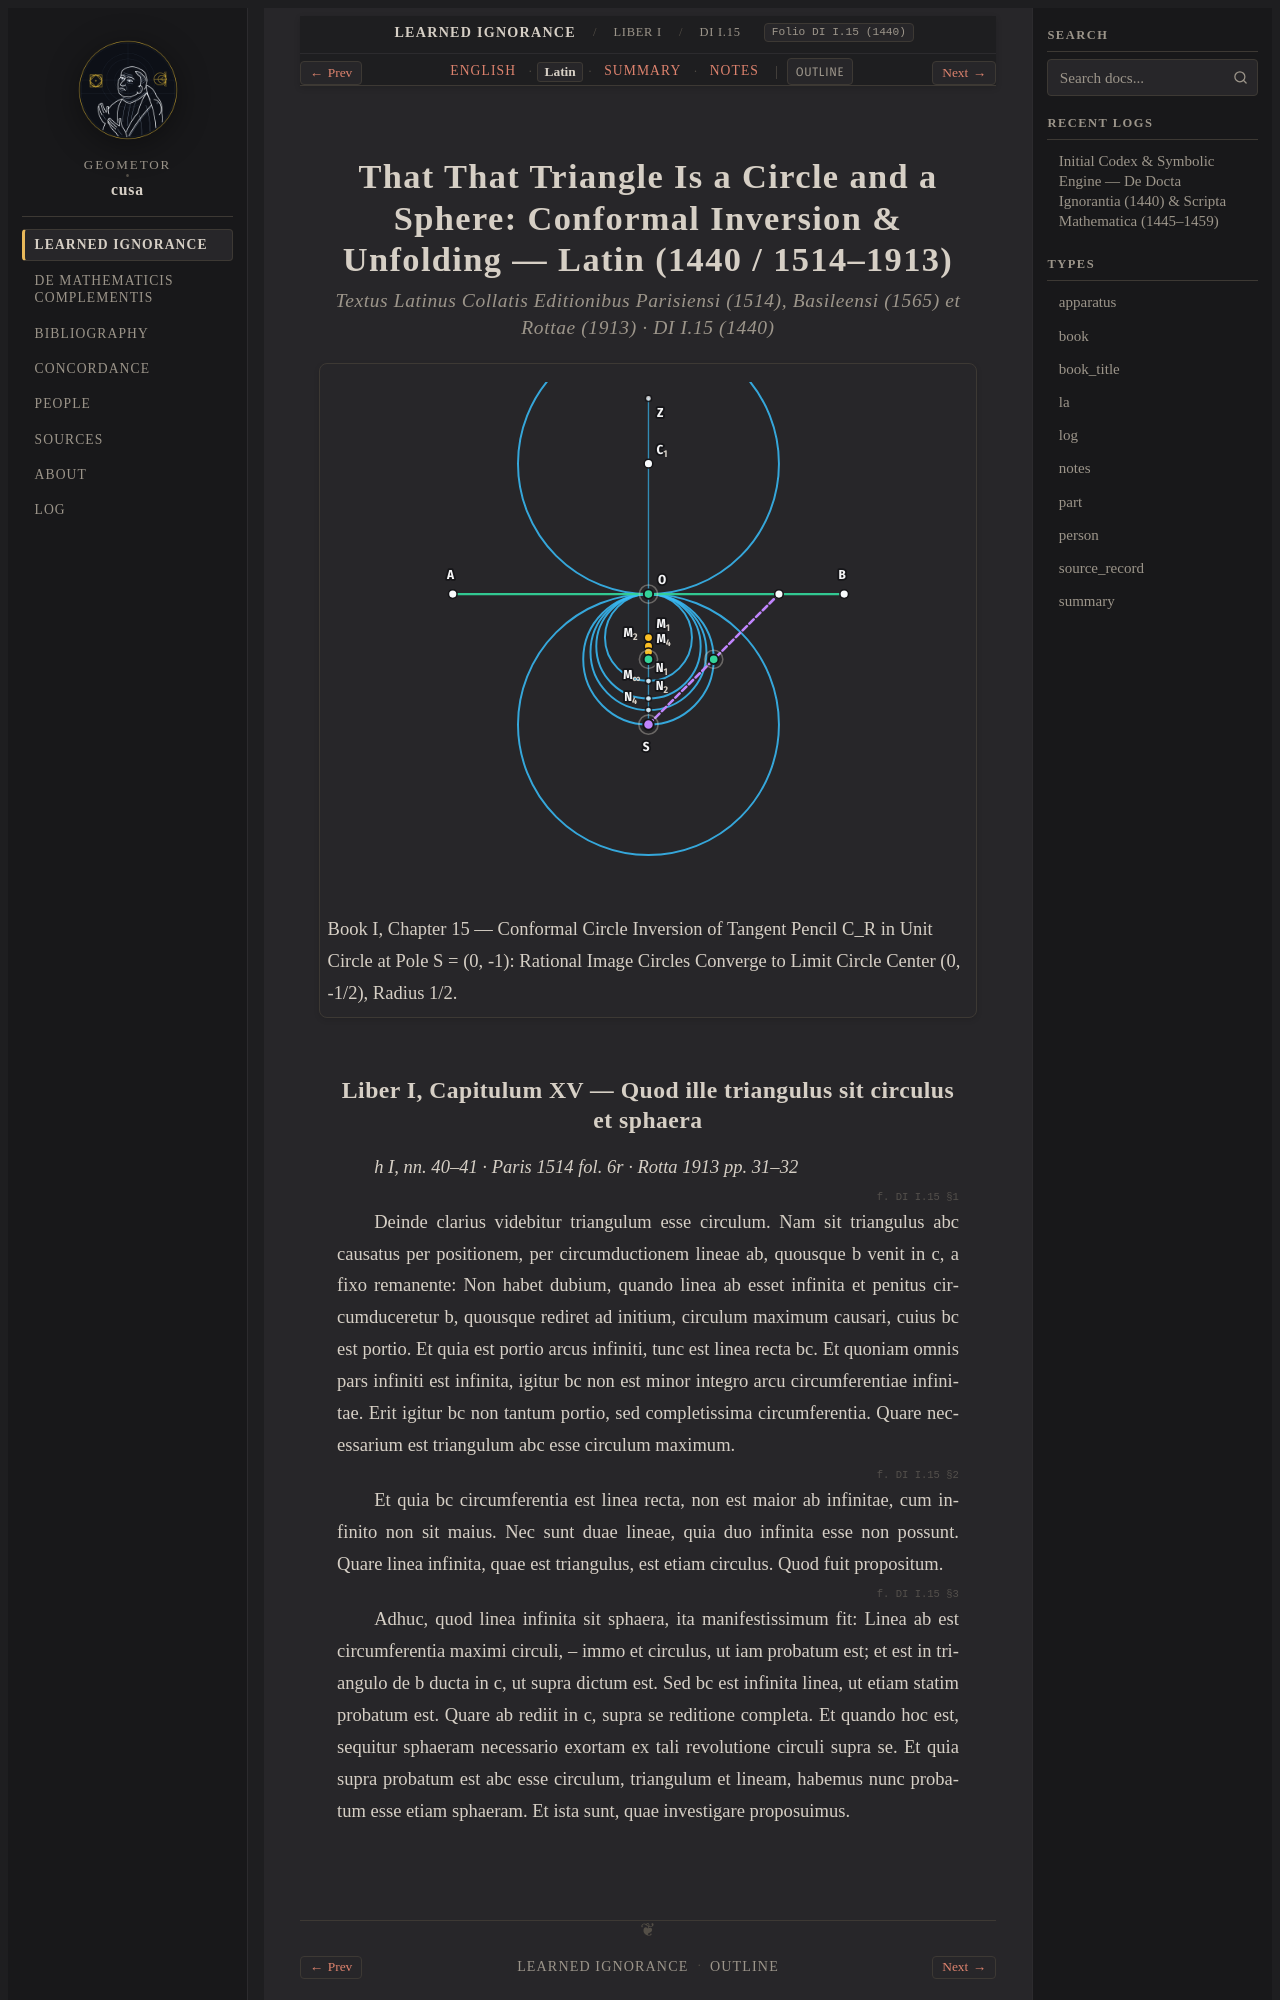

repository: geometor/cusa · page: de_docta_ignorantia/liber_i/cap_15/la.html · generator: sphinx

:order: 100
:layout: book
:type: la
:title: That That Triangle Is a Circle and a Sphere: Conformal Inversion & Unfolding — Latin (1440 / 1514–1913)
:canonical_id: DI I.15
:original_id: DI I.15
:folio: DI I.15 (1440)
:tracks: English: index | Latin: la | Summary: summary | Notes: notes

.. _cap_15-la:

=======================================================================================================
That That Triangle Is a Circle and a Sphere: Conformal Inversion & Unfolding — Latin (1440 / 1514–1913)
=======================================================================================================

.. rubric:: Textus Latinus Collatis Editionibus Parisiensi (1514), Basileensi (1565) et Rottae (1913) · DI I.15 (1440)

.. picture:: /_static/figures/cusa_mobius_inversion.svg
   :alt: That That Triangle Is a Circle and a Sphere: Conformal Inversion & Unfolding
   :caption: Book I, Chapter 15 — Conformal Circle Inversion of Tangent Pencil C_R in Unit Circle at Pole S = (0, -1): Rational Image Circles Converge to Limit Circle Center (0, -1/2), Radius 1/2.

.. _di-bk1-ch15-la:
